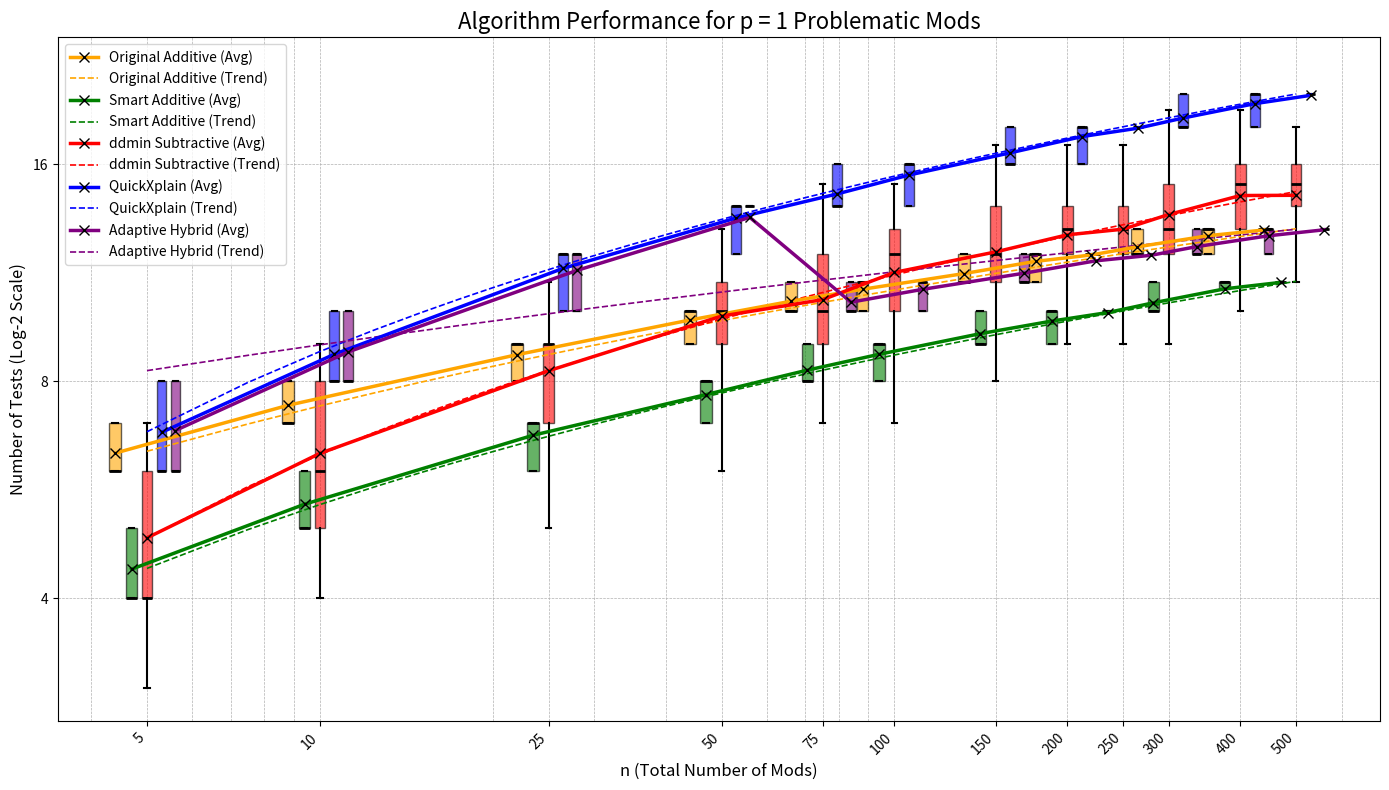
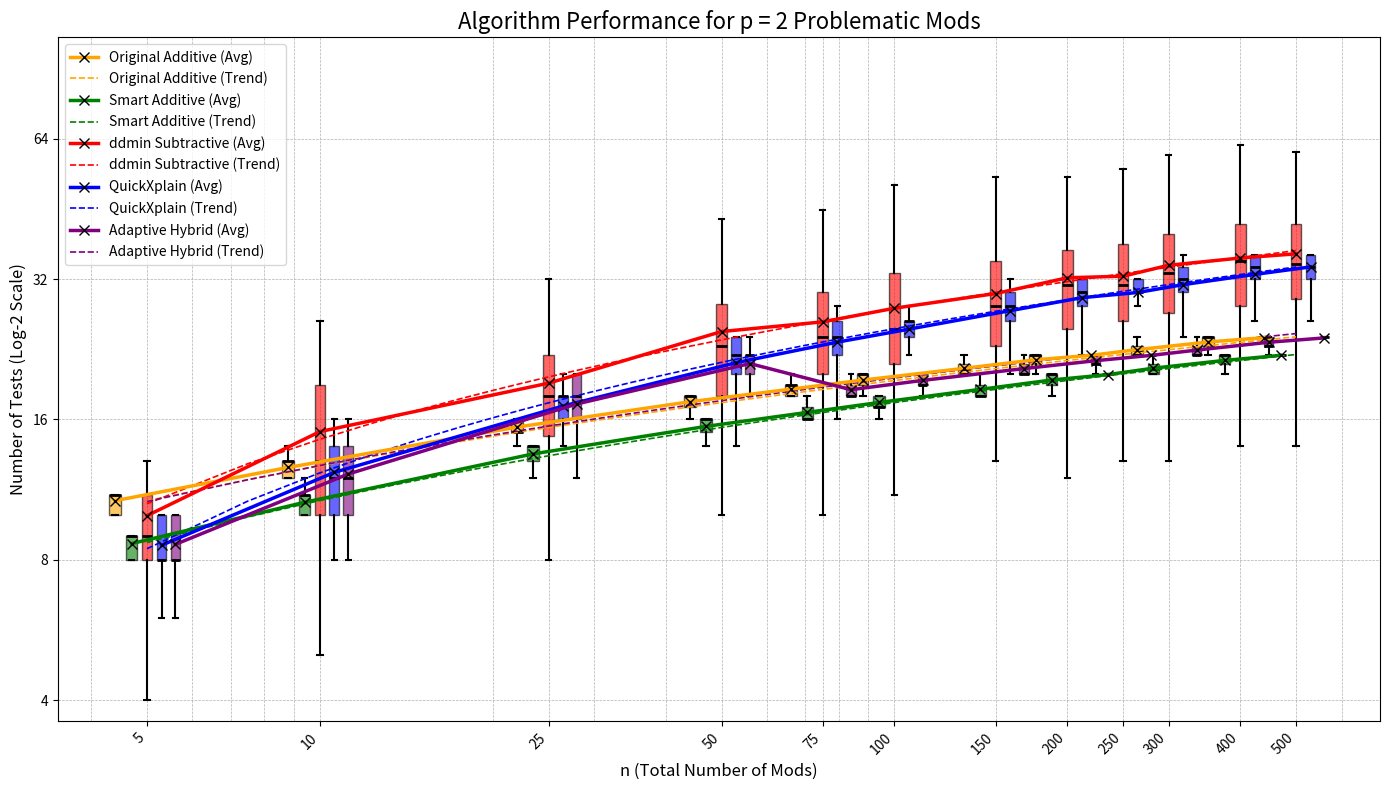
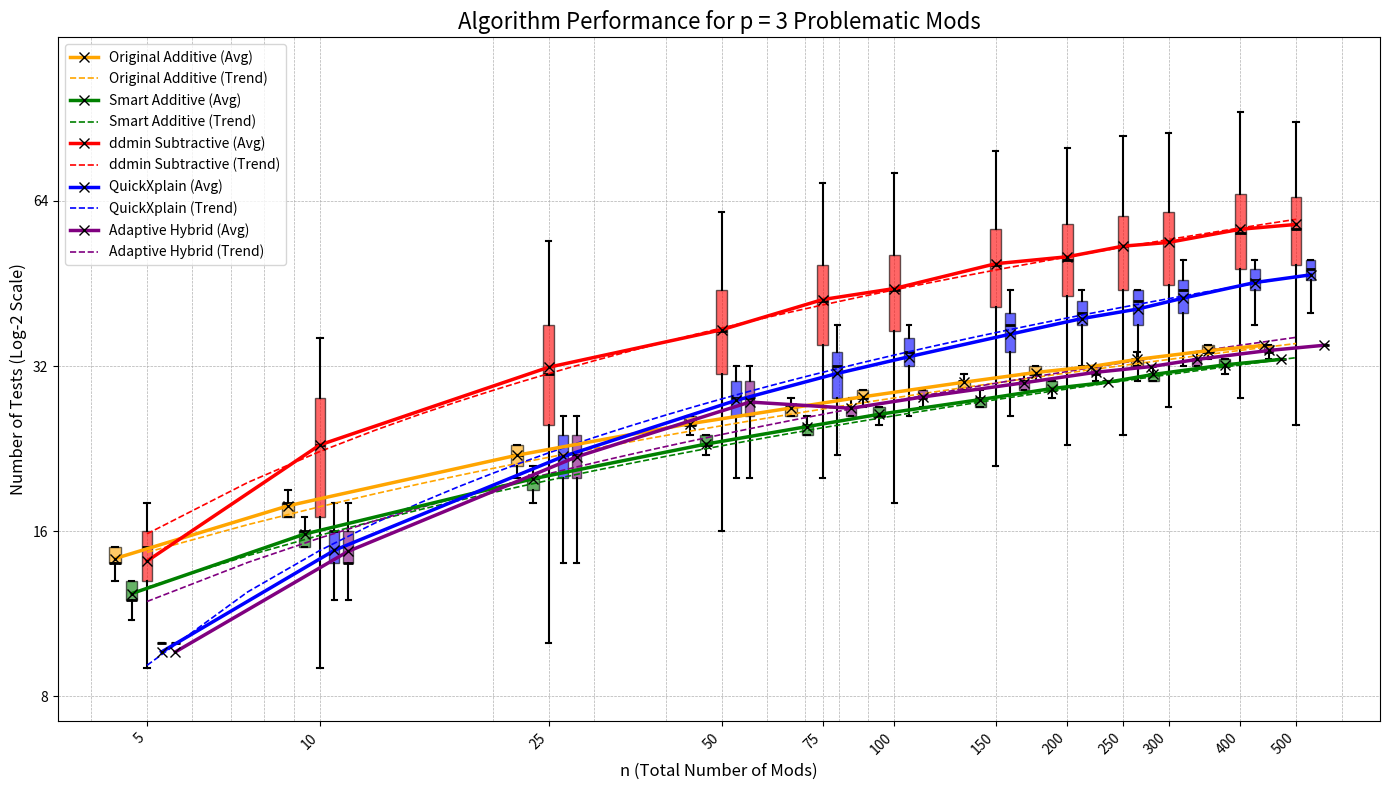
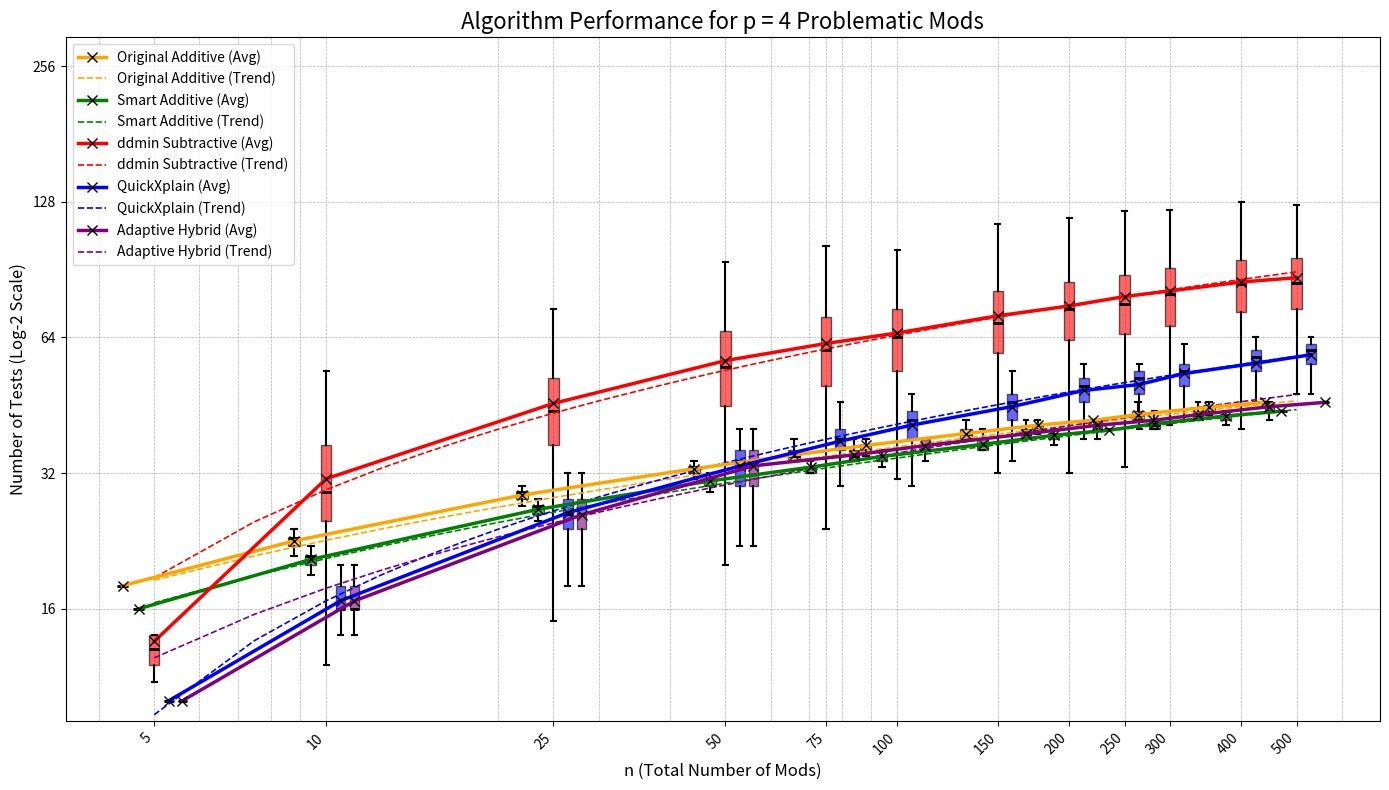
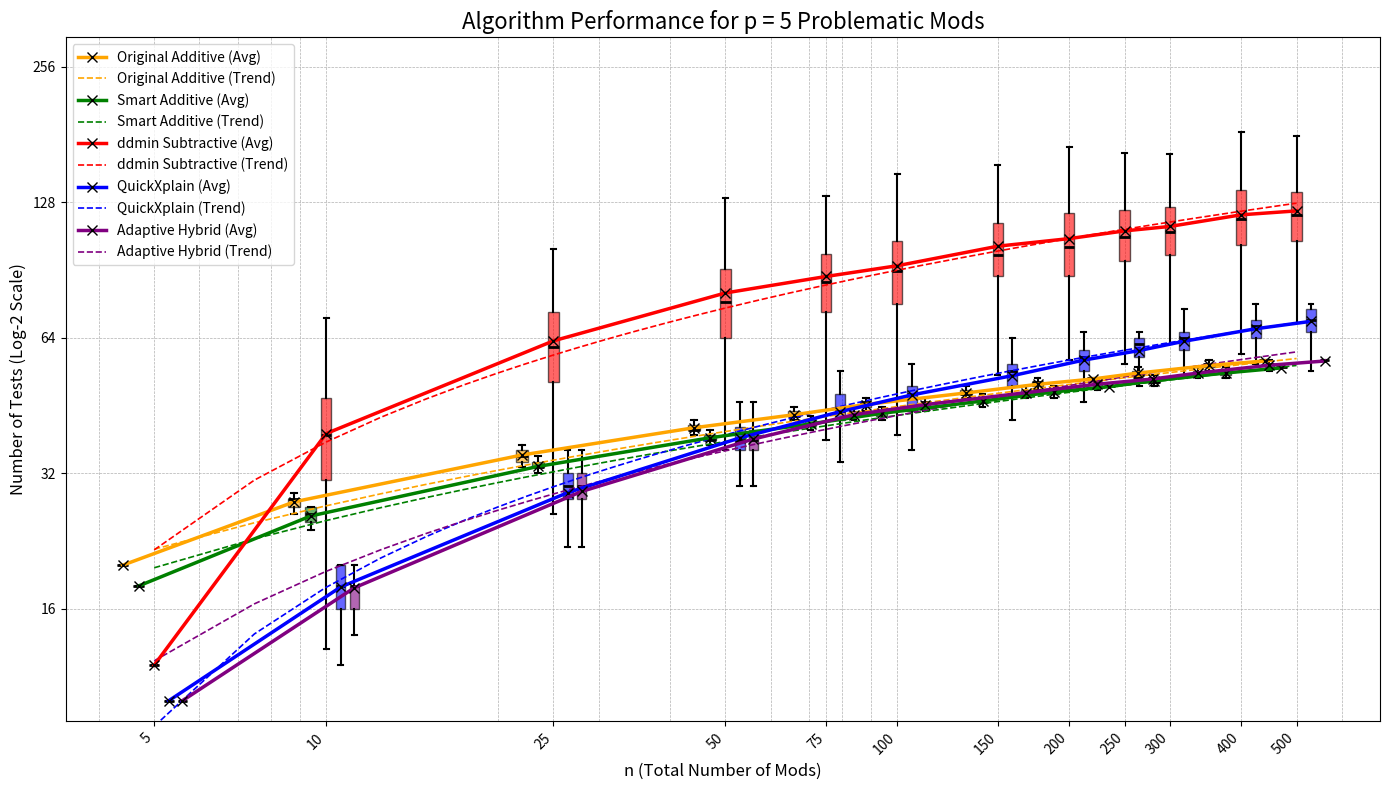

Generate these figures, in order, with matplotlib:
import random
import statistics
from typing import Set, List, Optional
import matplotlib.pyplot as plt
import matplotlib.ticker as mticker
import numpy as np


# ==============================================================================
# The "Oracle" - Simulates the expensive test (e.g., launching Minecraft)
# ==============================================================================
class TestRunner:
    """
    A deterministic test oracle that knows the secret problematic set.
    It returns True (FAIL) if the test_set is a superset of the secret set.
    It also counts how many times it has been called.
    """
    def __init__(self, problematic_set: Set[int]):
        self._problematic_set = problematic_set
        self.test_count = 0

    def run(self, test_set: Set[int]) -> bool:
        """Runs the test. Returns True for FAIL (F), False for GOOD (G)."""
        self.test_count += 1
        return self._problematic_set.issubset(test_set)

# ==============================================================================
# Algorithm 1: Iterative Additive Search (Your "Mystery" Algorithm)
# ==============================================================================

def _find_one_culprit_recursive(
    oracle: TestRunner,
    base_set: Set[int],
    search_pool: List[int]
) -> Optional[int]:
    """
    Recursively binary-searches the search_pool to find the *single* mod
    that, when added to base_set, causes a failure.
    """
    if not search_pool:
        return None
        
    if len(search_pool) == 1:
        # Final check if the single item is the culprit
        if oracle.run(base_set.union(search_pool)):
            return search_pool[0]
        else:
            return None

    mid = len(search_pool) // 2
    first_half = search_pool[:mid]
    second_half = search_pool[mid:]

    # Test the first half combined with the base set
    if oracle.run(base_set.union(first_half)):
        return _find_one_culprit_recursive(oracle, base_set, first_half)
    else:
        # The first half is "good", so add it to the base set for the next check
        return _find_one_culprit_recursive(oracle, base_set.union(first_half), second_half)


def find_conflicts_additive(oracle: TestRunner, all_mods: List[int]) -> Set[int]:
    """
    Finds the minimal failing set by iteratively finding one culprit at a time.
    """
    if not oracle.run(set(all_mods)):
        return set()

    confirmed_culprits: Set[int] = set()
    candidates = list(all_mods)

    while not oracle.run(confirmed_culprits):
        next_culprit = _find_one_culprit_recursive(
            oracle,
            base_set=confirmed_culprits,
            search_pool=candidates
        )
        
        if next_culprit is not None:
            confirmed_culprits.add(next_culprit)
            candidates.remove(next_culprit)
        else:
            raise RuntimeError("Additive search failed to find the next culprit.")

    return confirmed_culprits


# ==============================================================================
# Algorithm 2: The "Smart Additive" Algorithm (IterativeMinimalConflictSearch)
# ==============================================================================
def find_conflicts_smart_additive(oracle: TestRunner, all_mods: List[int]) -> Set[int]:
    """
    An optimized version of the additive algorithm that removes redundant checks.
    """
    culprits: Set[int] = set()
    candidates = list(all_mods)
    
    while True:
        # Search for the next culprit given the ones we've already found.
        next_culprit = _find_one_culprit_recursive(
            oracle,
            base_set=culprits,
            search_pool=candidates
        )
        
        if next_culprit is None:
            # If no more culprits can be found, our set is complete (or empty).
            break
        
        # Add the newly found culprit and remove it from the candidate pool.
        culprits.add(next_culprit)
        candidates.remove(next_culprit)
        
        # SMART CHECK: Test if the current set is now a failing set.
        # If so, we have found the complete minimal set and can stop early.
        if oracle.run(culprits):
            break
            
    return culprits

# ==============================================================================
# Algorithm 3: Classic `ddmin` (Subtractive)
# ==============================================================================

def find_conflicts_subtractive_ddmin(oracle: TestRunner, all_mods: List[int]) -> Set[int]:
    """
    Finds the minimal failing set using the classic ddmin algorithm.
    Starts with a failing set and tries to remove pieces.
    """
    test_set = set(all_mods)

    if not oracle.run(test_set):
        return set()

    granularity = 2
    while len(test_set) >= 2:
        mods_list = sorted(list(test_set))
        partitions = [mods_list[i::granularity] for i in range(granularity)]
        
        made_progress = False
        
        for p in partitions:
            if not p: continue # Skip empty partitions
            complement = test_set.difference(p)
            if oracle.run(complement):
                test_set = complement
                granularity = 2
                made_progress = True
                break

        if made_progress:
            continue

        if granularity < len(test_set):
            granularity = min(len(test_set), granularity * 2)
        else:
            break
            
    return test_set

# ==============================================================================
# Algorithm 4: QuickXplain
# ==============================================================================
def _quickxplain_recursive(oracle: TestRunner, background: Set[int], candidates: Set[int]) -> Set[int]:
    """The recursive core of the QuickXplain algorithm."""
    # Base Case 1: If C is empty or B already fails, no explanation from C is needed.
    if not candidates or oracle.run(background):
        return set()
    
    # Base Case 2: If C has a single element, it must be the explanation.
    if len(candidates) == 1:
        return candidates

    # Recursive Step: Divide and Conquer
    candidate_list = list(candidates)
    mid = len(candidate_list) // 2
    c1 = set(candidate_list[:mid])
    c2 = set(candidate_list[mid:])

    # Filter Pass: Find conflicts in c2, assuming all of c1 is present.
    cs2 = _quickxplain_recursive(oracle, background.union(c1), c2)
    
    # Refine Pass: Find conflicts in c1, assuming only the essential parts of c2 are present.
    cs1 = _quickxplain_recursive(oracle, background.union(cs2), c1)

    return cs1.union(cs2)

def find_conflicts_qxp(oracle: TestRunner, all_mods: List[int]) -> Set[int]:
    """Finds the minimal failing set using the QuickXplain algorithm."""
    # Initial check: if the full set doesn't fail, there's nothing to find.
    if not oracle.run(set(all_mods)):
        return set()
    
    return _quickxplain_recursive(oracle, set(), set(all_mods))

# ==============================================================================
# The "Adaptive" Algorithm - The Best of Both Worlds
# ==============================================================================
ADAPTIVE_THRESHOLD = 50 # The number of candidates below which we switch to the QXP strategy

def _adaptive_recursive(oracle: TestRunner, background: Set[int], candidates: Set[int]) -> Set[int]:
    """The recursive core of the Adaptive algorithm."""
    # Base Case 1: If C is empty or B already fails, no explanation from C is needed.
    if not candidates or oracle.run(background):
        return set()
    
    # --- The Adaptive Strategy Switch ---
    if len(candidates) <= ADAPTIVE_THRESHOLD:
        # STRATEGY 1: For small, dense sets, use the powerful QuickXplain logic.
        if len(candidates) == 1: return candidates # QXP Base Case
        candidate_list = list(candidates)
        mid = len(candidate_list) // 2
        c1, c2 = set(candidate_list[:mid]), set(candidate_list[mid:])
        cs2 = _adaptive_recursive(oracle, background.union(c1), c2)
        cs1 = _adaptive_recursive(oracle, background.union(cs2), c1)
        return cs1.union(cs2)
    else:
        # STRATEGY 2: For large, sparse sets, use the lean Smart Additive logic.
        # Find just one culprit from the current candidates.
        next_culprit = _find_one_culprit_recursive(oracle, background, list(candidates))
        
        if next_culprit is None:
            return set() # No single culprit found, means no culprits are in C given B
        
        # We found one. The final conflict set is this culprit plus whatever is found
        # by recursively searching the rest of the candidates.
        remaining_candidates = candidates - {next_culprit}
        return {next_culprit}.union(_adaptive_recursive(oracle, background.union({next_culprit}), remaining_candidates))


def find_conflicts_adaptive(oracle: TestRunner, all_mods: List[int]) -> Set[int]:
    """Finds the minimal failing set using a hybrid of Smart Additive and QuickXplain logic."""
    if not oracle.run(set(all_mods)):
        return set()
    return _adaptive_recursive(oracle, set(), set(all_mods))

# ==============================================================================
# Benchmarking and Plotting Harness
# ==============================================================================
def run_benchmark_and_plot():
    if not plt or not np:
        print("Matplotlib and/or numpy not found. Cannot generate plots.")
        return

    N_VALUES = sorted(list(set([5, 10, 25, 50, 75, 100, 150, 200, 250, 300, 400, 500])))
    P_MAX = 5
    TRIALS_PER_CONFIG = 500

    algorithms = {
        "Original Additive": find_conflicts_additive,
        "Smart Additive": find_conflicts_smart_additive,
        "ddmin Subtractive": find_conflicts_subtractive_ddmin,
        "QuickXplain": find_conflicts_qxp,
        "Adaptive Hybrid": find_conflicts_adaptive
    }
    
    results = {p: {
        'n': N_VALUES,
        **{name: {'all_trials': [[] for _ in N_VALUES]} for name in algorithms}
    } for p in range(1, P_MAX + 1)}

    print("--- Starting Benchmark ---")
    total_configs = len(range(1, P_MAX + 1)) * len(N_VALUES)
    current_config = 0
    
    for p in range(1, P_MAX + 1):
        for i, n in enumerate(N_VALUES):
            current_config += 1
            print(f"  Running config {current_config}/{total_configs} (p={p}, n={n})...", end="\r", flush=True)
            for name, func in algorithms.items():
                trial_counts_for_alg = []
                for _ in range(TRIALS_PER_CONFIG):
                    all_mods = list(range(n))
                    if len(all_mods) < p: continue
                    problematic_set = set(random.sample(all_mods, k=p))
                    oracle = TestRunner(problematic_set)
                    found = func(oracle, all_mods)
                    trial_counts_for_alg.append(oracle.test_count)
                    if found != problematic_set:
                        raise ValueError(f"VALIDATION FAILED: {name} for n={n}, p={p}, Expected: {problematic_set}, Got: {found}")
                results[p][name]['all_trials'][i] = trial_counts_for_alg

    print("\n\n--- Benchmark Complete ---")

    print("\n--- Test Counts Summary (min / median / max / avg) ---")
    def get_stats_str(counts):
        if not counts: return "N/A"
        s_min, s_med, s_max, s_avg = min(counts), statistics.median(counts), max(counts), statistics.mean(counts)
        return f"{s_min:<4} / {s_med:<5.0f} / {s_max:<5} / {s_avg:<6.1f}"

    col_width = 33
    header = f"{'p':<2} | {'n':<4} || " + " | ".join([f"{name:<{col_width}}" for name in algorithms])
    print(header)
    print("-" * len(header))
    for p in range(1, P_MAX + 1):
        for i, n in enumerate(N_VALUES):
            stats_line = f"{p:<2} | {n:<4} || "
            stats_parts = [get_stats_str(results[p][name]['all_trials'][i]) for name in algorithms]
            stats_line += " | ".join(f"{s:<{col_width}}" for s in stats_parts)
            print(stats_line)
        if p < P_MAX: print("-" * len(header))

    # --- Plotting ---
    for p in range(1, P_MAX + 1):
        fig, ax = plt.subplots(figsize=(14, 8))
        colors = {"Original Additive": "orange", "ddmin Subtractive": "red", "Smart Additive": "green", "QuickXplain": "blue", "Adaptive Hybrid": "purple"}
        num_algs = len(algorithms)
        group_spread_factor = 0.3
        min_y_val, max_y_val = float('inf'), 0
        
        for i, name in enumerate(algorithms):
            all_trials_for_alg = results[p][name]['all_trials']
            for trial_set in all_trials_for_alg:
                if trial_set: min_y_val, max_y_val = min(min_y_val, min(trial_set)), max(max_y_val, max(trial_set))

            offset_multiplier = 1 + (i - (num_algs - 1) / 2) * (group_spread_factor / num_algs)
            positions = [n * offset_multiplier for n in N_VALUES]
            box_width_factor = group_spread_factor / num_algs * 0.7
            widths = [n * box_width_factor for n in N_VALUES]

            ax.boxplot(all_trials_for_alg, positions=positions, widths=widths, patch_artist=True,
                       boxprops=dict(facecolor=colors[name], alpha=0.6), medianprops=dict(color='black', linewidth=2),
                       whiskerprops=dict(color='black', linewidth=1.5), capprops=dict(color='black', linewidth=1.5),
                       showfliers=False, zorder=5)
            
            avg_data = [statistics.mean(trials) if trials else 0 for trials in all_trials_for_alg]
            ax.plot(positions, avg_data, color=colors[name], lw=2.5, marker='x', markeredgecolor='black',
                    markersize=7, label=f'{name} (Avg)', zorder=10)
            
            if np:
                valid_indices = [idx for idx, data in enumerate(avg_data) if data > 0]
                if len(valid_indices) > 1:
                    n_fit, avg_fit = np.array(N_VALUES)[valid_indices], np.array(avg_data)[valid_indices]
                    coeffs = np.polyfit(np.log(n_fit), avg_fit, 1)
                    n_smooth = np.linspace(n_fit[0], n_fit[-1], 200)
                    trend_line = coeffs[0] * np.log(n_smooth) + coeffs[1]
                    ax.plot(n_smooth, trend_line, '--', color=colors[name], lw=1.2, alpha=1.0, zorder=8, label=f'{name} (Trend)')

        ax.set_title(f'Algorithm Performance for p = {p} Problematic Mods', fontsize=16)
        ax.set_xlabel('n (Total Number of Mods)', fontsize=12)
        ax.set_ylabel('Number of Tests (Log-2 Scale)', fontsize=12)
        ax.set_xscale('log')
        ax.set_yscale('log', base=2)
        ax.legend()
        ax.grid(True, which='both', linestyle='--', linewidth=0.5)
        
        ax.set_xlim(left=N_VALUES[0] * 0.7, right=N_VALUES[-1] * 1.4)
        ax.set_ylim(bottom=min_y_val * 0.9, top=max_y_val * 1.2)

        ax.xaxis.set_major_formatter(mticker.ScalarFormatter())
        ax.yaxis.set_major_formatter(mticker.ScalarFormatter())
        
        ax.set_xticks(N_VALUES)
        ax.set_xticklabels(N_VALUES, rotation=45, ha="right")
        ax.tick_params(axis='x', which='minor', bottom=False)
        fig.tight_layout()
    
    print("\nDisplaying plots...")
    plt.show()
                    
if __name__ == "__main__":
    run_benchmark_and_plot()